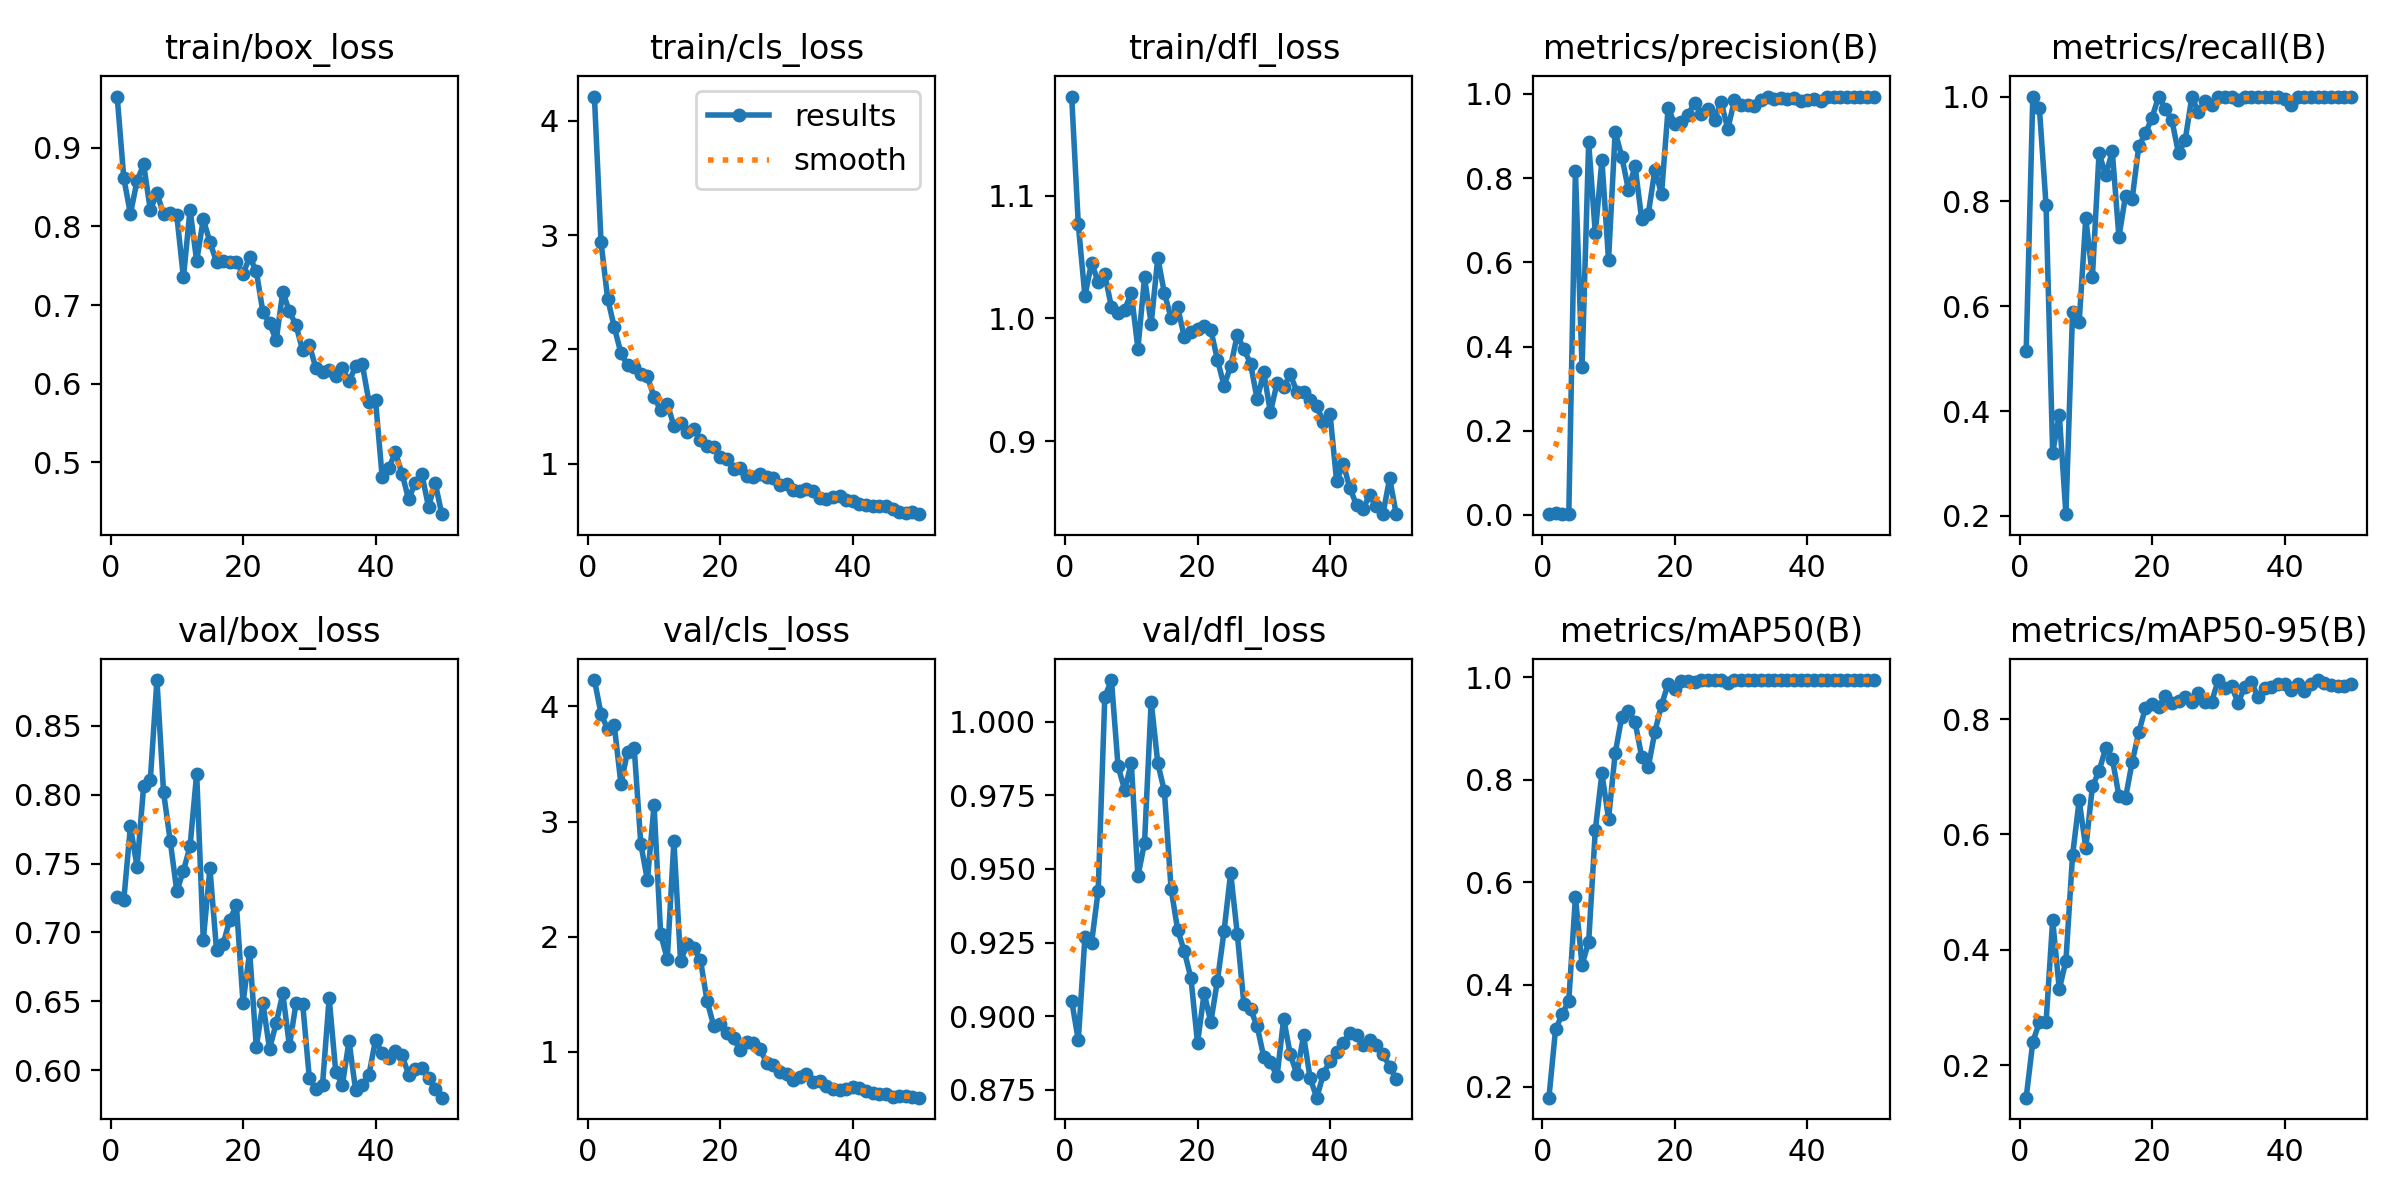

Source data for this figure (header and first rows):
epoch, time, train/box_loss, train/cls_loss, train/dfl_loss, metrics/precision(B), metrics/recall(B), metrics/mAP50(B), metrics/mAP50-95(B), val/box_loss, val/cls_loss, val/dfl_loss, lr/pg0, lr/pg1, lr/pg2
1, 61.39, 0.9652, 4.21, 1.181, 0.0019, 0.5142, 0.1791, 0.1433, 0.7256, 4.229, 0.9053, 0.0001625, 0.0001625, 0.0001625
2, 120.4, 0.8615, 2.935, 1.077, 0.0037, 1, 0.3126, 0.2398, 0.7236, 3.936, 0.8919, 0.0003308, 0.0003308, 0.0003308
3, 178.5, 0.8161, 2.443, 1.018, 0.00332, 0.9773, 0.3417, 0.2747, 0.777, 3.801, 0.9268, 0.0004922, 0.0004922, 0.0004922
4, 235.6, 0.858, 2.195, 1.045, 0.00267, 0.7932, 0.3688, 0.274, 0.7478, 3.834, 0.9249, 0.0006467, 0.0006467, 0.0006467
5, 293.4, 0.8789, 1.967, 1.03, 0.8181, 0.3202, 0.571, 0.4514, 0.8063, 3.328, 0.9426, 0.0007942, 0.0007942, 0.0007942
6, 351.4, 0.8208, 1.861, 1.036, 0.3504, 0.3935, 0.4385, 0.3313, 0.8103, 3.606, 1.008, 0.0009348, 0.0009348, 0.0009348
7, 408.9, 0.8426, 1.85, 1.009, 0.885, 0.2034, 0.4836, 0.3808, 0.883, 3.643, 1.014, 0.001068, 0.001068, 0.001068
8, 466.9, 0.8156, 1.783, 1.005, 0.6694, 0.5885, 0.7019, 0.5637, 0.8018, 2.806, 0.9849, 0.001077, 0.001077, 0.001077
9, 523.9, 0.8176, 1.764, 1.007, 0.8424, 0.5698, 0.8125, 0.659, 0.7666, 2.491, 0.9768, 0.001052, 0.001052, 0.001052
10, 581.6, 0.8143, 1.583, 1.021, 0.6057, 0.7681, 0.7241, 0.5766, 0.7301, 3.143, 0.986, 0.001027, 0.001027, 0.001027
11, 639.7, 0.7351, 1.47, 0.9755, 0.9098, 0.6562, 0.8516, 0.6835, 0.7447, 2.019, 0.9475, 0.001002, 0.001002, 0.001002
12, 698.1, 0.8213, 1.523, 1.033, 0.8512, 0.8923, 0.9232, 0.7099, 0.7624, 1.807, 0.9589, 0.0009778, 0.0009778, 0.0009778
13, 755.9, 0.7561, 1.332, 0.9956, 0.7723, 0.8499, 0.9348, 0.7494, 0.8153, 2.832, 1.007, 0.000953, 0.000953, 0.000953
14, 814.1, 0.8091, 1.358, 1.05, 0.8288, 0.8954, 0.9134, 0.7316, 0.6946, 1.789, 0.9859, 0.0009283, 0.0009283, 0.0009283
15, 870.2, 0.7803, 1.28, 1.02, 0.7032, 0.7323, 0.8456, 0.6672, 0.7465, 1.931, 0.9763, 0.0009035, 0.0009035, 0.0009035
16, 926.1, 0.7547, 1.303, 1.001, 0.7151, 0.8108, 0.8253, 0.6634, 0.6872, 1.905, 0.9434, 0.0008787, 0.0008787, 0.0008787
17, 981.9, 0.7565, 1.206, 1.009, 0.8199, 0.8049, 0.894, 0.7255, 0.6916, 1.799, 0.9293, 0.000854, 0.000854, 0.000854
18, 1038, 0.7549, 1.155, 0.9849, 0.7624, 0.9053, 0.9466, 0.7773, 0.7094, 1.443, 0.9221, 0.0008293, 0.0008293, 0.0008293
19, 1096, 0.7551, 1.149, 0.9891, 0.9675, 0.9297, 0.9876, 0.8196, 0.7197, 1.225, 0.913, 0.0008045, 0.0008045, 0.0008045
20, 1154, 0.7396, 1.058, 0.9911, 0.9275, 0.96, 0.9772, 0.826, 0.6489, 1.237, 0.8909, 0.0007797, 0.0007797, 0.0007797
21, 1210, 0.761, 1.045, 0.9941, 0.9342, 1, 0.9923, 0.8208, 0.686, 1.162, 0.9079, 0.000755, 0.000755, 0.000755
22, 1268, 0.7432, 0.9544, 0.9909, 0.9503, 0.9765, 0.9931, 0.8399, 0.6172, 1.118, 0.898, 0.0007302, 0.0007302, 0.0007302
23, 1325, 0.691, 0.9627, 0.9664, 0.9796, 0.9546, 0.9912, 0.8288, 0.6486, 1.013, 0.9121, 0.0007055, 0.0007055, 0.0007055
24, 1383, 0.6771, 0.8902, 0.9452, 0.9528, 0.8918, 0.995, 0.8307, 0.6156, 1.086, 0.9289, 0.0006808, 0.0006808, 0.0006808
25, 1442, 0.655, 0.8811, 0.9609, 0.9654, 0.9167, 0.995, 0.8392, 0.6341, 1.075, 0.9486, 0.000656, 0.000656, 0.000656
26, 1500, 0.7166, 0.9115, 0.9866, 0.9387, 0.9986, 0.995, 0.8293, 0.6558, 1.023, 0.928, 0.0006312, 0.0006312, 0.0006312
27, 1558, 0.692, 0.8873, 0.9749, 0.9809, 0.9715, 0.995, 0.8448, 0.6176, 0.9035, 0.904, 0.0006065, 0.0006065, 0.0006065
28, 1616, 0.6742, 0.8722, 0.9632, 0.9164, 0.9917, 0.9897, 0.8301, 0.6488, 0.8808, 0.9025, 0.0005818, 0.0005818, 0.0005818
29, 1674, 0.6423, 0.8106, 0.934, 0.9849, 0.9837, 0.995, 0.8303, 0.6484, 0.8254, 0.8966, 0.000557, 0.000557, 0.000557
30, 1731, 0.6497, 0.8217, 0.9562, 0.9743, 0.9986, 0.995, 0.8679, 0.5948, 0.8053, 0.8862, 0.0005322, 0.0005322, 0.0005322
31, 1792, 0.6196, 0.7707, 0.9235, 0.9748, 0.9983, 0.995, 0.8547, 0.5862, 0.7512, 0.8845, 0.0005075, 0.0005075, 0.0005075
32, 1850, 0.6153, 0.7588, 0.9472, 0.972, 1, 0.995, 0.8575, 0.5897, 0.7776, 0.8796, 0.0004827, 0.0004827, 0.0004827
33, 1908, 0.6171, 0.7802, 0.944, 0.9848, 0.9941, 0.995, 0.8282, 0.6524, 0.8025, 0.8992, 0.000458, 0.000458, 0.000458
34, 1966, 0.6098, 0.7653, 0.9543, 0.9937, 1, 0.995, 0.8565, 0.5987, 0.7344, 0.887, 0.0004332, 0.0004332, 0.0004332
35, 2024, 0.6199, 0.6968, 0.9403, 0.988, 1, 0.995, 0.8645, 0.5896, 0.7424, 0.8804, 0.0004085, 0.0004085, 0.0004085
36, 2083, 0.603, 0.6901, 0.9402, 0.9914, 1, 0.995, 0.8381, 0.6213, 0.6975, 0.8935, 0.0003837, 0.0003837, 0.0003837
37, 2141, 0.6221, 0.7078, 0.9335, 0.988, 1, 0.995, 0.8544, 0.5855, 0.6761, 0.879, 0.000359, 0.000359, 0.000359
38, 2199, 0.625, 0.7186, 0.9283, 0.9893, 1, 0.995, 0.8552, 0.5898, 0.6687, 0.8724, 0.0003343, 0.0003343, 0.0003343
39, 2258, 0.5772, 0.6863, 0.9156, 0.9843, 1, 0.995, 0.8618, 0.5966, 0.6769, 0.8804, 0.0003095, 0.0003095, 0.0003095
40, 2317, 0.579, 0.6788, 0.922, 0.9849, 0.9948, 0.995, 0.8606, 0.6221, 0.6889, 0.8849, 0.0002848, 0.0002848, 0.0002848
41, 2374, 0.4814, 0.6477, 0.8671, 0.9881, 0.9846, 0.995, 0.8501, 0.6124, 0.6884, 0.888, 0.00026, 0.00026, 0.00026
42, 2432, 0.4926, 0.6408, 0.8812, 0.9831, 0.9992, 0.995, 0.8619, 0.6092, 0.6622, 0.8909, 0.0002352, 0.0002352, 0.0002352
43, 2490, 0.5127, 0.6332, 0.8616, 0.9927, 1, 0.995, 0.8493, 0.6138, 0.6392, 0.8942, 0.0002105, 0.0002105, 0.0002105
44, 2546, 0.4857, 0.6304, 0.8478, 0.9937, 1, 0.995, 0.8604, 0.6109, 0.6308, 0.8936, 0.0001857, 0.0001857, 0.0001857
45, 2600, 0.4529, 0.6284, 0.8446, 0.9925, 1, 0.995, 0.8674, 0.597, 0.6331, 0.8904, 0.000161, 0.000161, 0.000161
46, 2656, 0.4743, 0.6019, 0.8563, 0.9925, 1, 0.995, 0.8626, 0.6009, 0.6055, 0.8919, 0.0001363, 0.0001363, 0.0001363
47, 2711, 0.4848, 0.5799, 0.8473, 0.9921, 1, 0.995, 0.8588, 0.6017, 0.6114, 0.8903, 0.0001115, 0.0001115, 0.0001115
48, 2768, 0.4432, 0.5672, 0.8408, 0.9934, 1, 0.995, 0.8581, 0.5948, 0.6111, 0.8872, 8.675e-05, 8.675e-05, 8.675e-05
49, 2825, 0.4741, 0.5819, 0.8695, 0.9928, 1, 0.995, 0.8571, 0.5868, 0.6068, 0.8829, 6.2e-05, 6.2e-05, 6.2e-05
50, 2882, 0.434, 0.5598, 0.8403, 0.9938, 1, 0.995, 0.8614, 0.5802, 0.6, 0.8788, 3.725e-05, 3.725e-05, 3.725e-05
